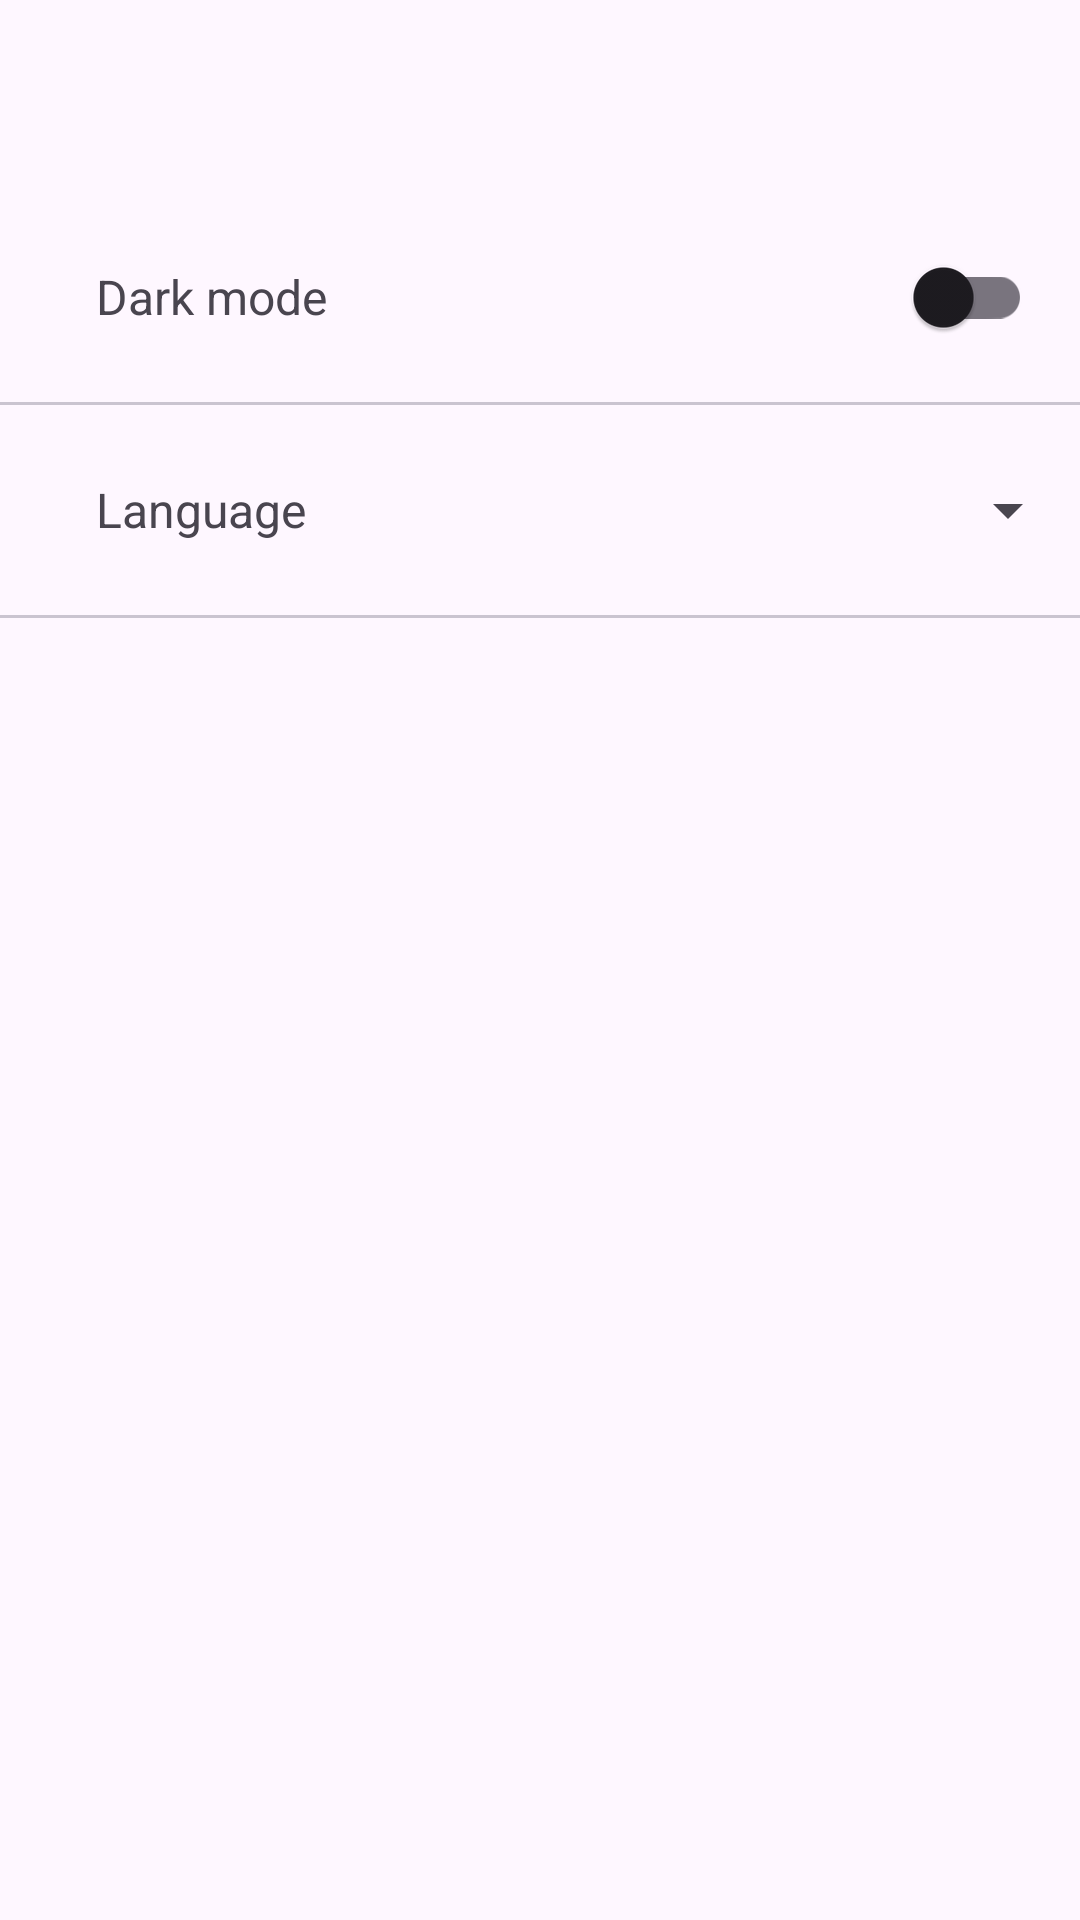

Produce the Android XML layout that renders to this screen, including the resource entries it uses.
<!-- AndroidManifest.xml: application theme Theme.MealsListAndroid -->
<!-- res/layout/activity_settings.xml -->
<?xml version="1.0" encoding="utf-8"?>
<LinearLayout xmlns:android="http://schemas.android.com/apk/res/android"
    xmlns:tools="http://schemas.android.com/tools"
    xmlns:app="http://schemas.android.com/apk/res-auto"
    android:id="@+id/main"
    android:layout_width="match_parent"
    android:layout_height="match_parent"
    android:orientation="vertical"
    tools:context=".ui.home.SettingsActivity">

    <androidx.appcompat.widget.Toolbar
        android:id="@+id/toolbar"
        android:layout_width="match_parent"
        android:layout_height="?attr/actionBarSize"
        app:layout_constraintTop_toTopOf="parent" />

    <LinearLayout
        android:layout_width="match_parent"
        android:layout_height="70dp"
        android:gravity="center_vertical"
        android:orientation="horizontal">

        <ImageView
            android:layout_width="wrap_content"
            android:layout_height="wrap_content"
            android:layout_gravity="center"
            android:layout_margin="16dp"
            android:src="@drawable/ic_dark_mode"
            android:contentDescription="@string/dark_mode"
            app:tint="@color/button_tint"/>

        <LinearLayout
            android:layout_width="0dp"
            android:layout_weight="1"
            android:layout_height="wrap_content"
            android:orientation="vertical">

            <TextView
                android:layout_width="wrap_content"
                android:layout_height="wrap_content"
                android:textSize="16sp"
                android:text="@string/dark_mode"
                android:labelFor="@+id/switchDarkMode"/>

        </LinearLayout>

        <com.google.android.material.switchmaterial.SwitchMaterial
            android:id="@+id/switchDarkMode"
            android:layout_width="wrap_content"
            android:layout_height="wrap_content"
            android:layout_marginHorizontal="16dp"/>

    </LinearLayout>

    <com.google.android.material.divider.MaterialDivider
        android:layout_width="match_parent"
        android:layout_height="1dp" />

    <LinearLayout
        android:layout_width="match_parent"
        android:layout_height="70dp"
        android:gravity="center_vertical"
        android:orientation="horizontal">

        <ImageView
            android:layout_width="wrap_content"
            android:layout_height="wrap_content"
            android:layout_gravity="center"
            android:layout_margin="16dp"
            android:src="@drawable/ic_language"
            android:contentDescription="@string/language"
            app:tint="@color/button_tint"/>

        <LinearLayout
            android:layout_width="0dp"
            android:layout_weight="1"
            android:layout_height="wrap_content"
            android:orientation="vertical">

            <TextView
                android:layout_width="wrap_content"
                android:layout_height="wrap_content"
                android:textSize="16sp"
                android:text="@string/language"
                android:labelFor="@+id/switchDarkMode"/>

        </LinearLayout>

        <Spinner
            android:id="@+id/spinnerLanguage"
            android:layout_width="wrap_content"
            android:layout_height="wrap_content" />

    </LinearLayout>

    <com.google.android.material.divider.MaterialDivider
        android:layout_width="match_parent"
        android:layout_height="1dp" />
</LinearLayout>
<!-- resources referenced by this layout -->
<resources>
  <color name="button_tint">#FF000000</color>
  <string name="dark_mode">Dark mode</string>
  <string name="language">Language</string>
  <style name="Theme.MealsListAndroid" parent="Theme.Material3.DayNight.NoActionBar">
          
          <item name="colorPrimary">@color/purple_500</item>
          <item name="colorPrimaryVariant">@color/purple_700</item>
          <item name="colorOnPrimary">@color/white</item>
          
          <item name="colorSecondary">@color/teal_200</item>
          <item name="colorSecondaryVariant">@color/teal_700</item>
          <item name="colorOnSecondary">@color/black</item>
          
          <item name="android:statusBarColor">@android:color/transparent</item>
          
      </style>
  <color name="purple_500">#FF6200EE</color>
  <color name="purple_700">#FF3700B3</color>
  <color name="white">#FFFFFF</color>
  <color name="teal_200">#FF03DAC5</color>
  <color name="teal_700">#FF018786</color>
  <color name="black">#000000</color>
</resources>
